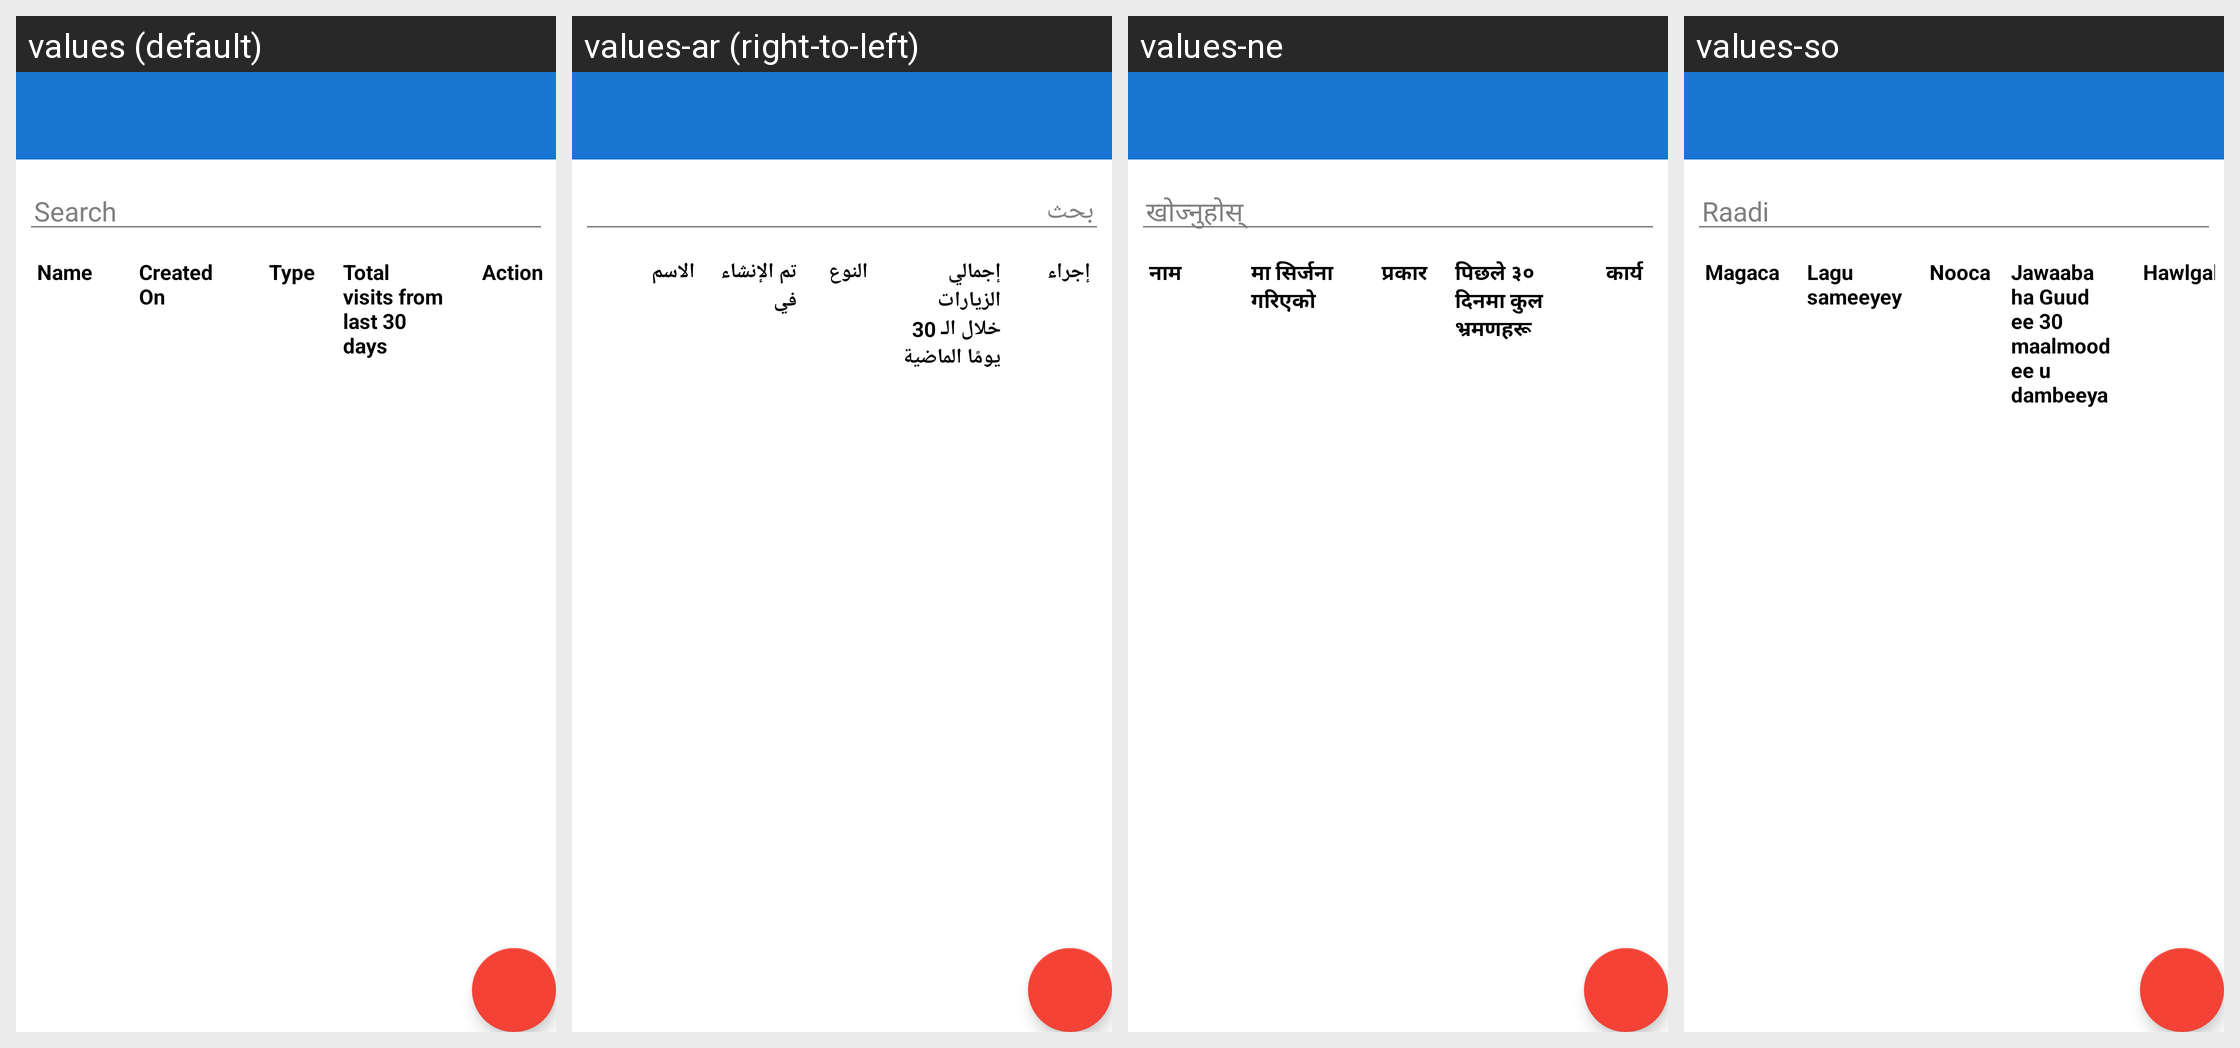

Strings drawn on this Android screen and how each of the app's shown locales translates them:
Android screen res/layout/fragment_team.xml rendered under 4 locales, left to right: values (default), values-ar (right-to-left), values-ne, values-so. Device: Nexus 5 (rendered at 1080×1920; each locale shown at half size, 540×960, under a caption strip naming it); theme MyMaterialTheme.
Other locales in the repository, not shown: values-es, values-fr.
Strings drawn on this screen, with the default value and each locale's value (text and hints the layout hard-codes, and strings that could not be matched under every locale, appear in the picture but are not listed):

name
  values: Name
  values-ar: الاسم
  values-ne: नाम
  values-so: Magaca

created_on
  values: Created On
  values-ar: تم الإنشاء في
  values-ne: मा सिर्जना गरिएको
  values-so: Lagu sameeyey

type_nodots
  values: Type
  values-ar: النوع
  values-ne: प्रकार
  values-so: Nooca

total_visits
  values: Total visits from last 30 days
  values-ar: إجمالي الزيارات خلال الـ 30 يومًا الماضية
  values-ne: पिछले ३० दिनमा कुल भ्रमणहरू
  values-so: Jawaabaha Guud ee 30 maalmood ee u dambeeya

action
  values: Action
  values-ar: إجراء
  values-ne: कार्य
  values-so: Hawlgal
